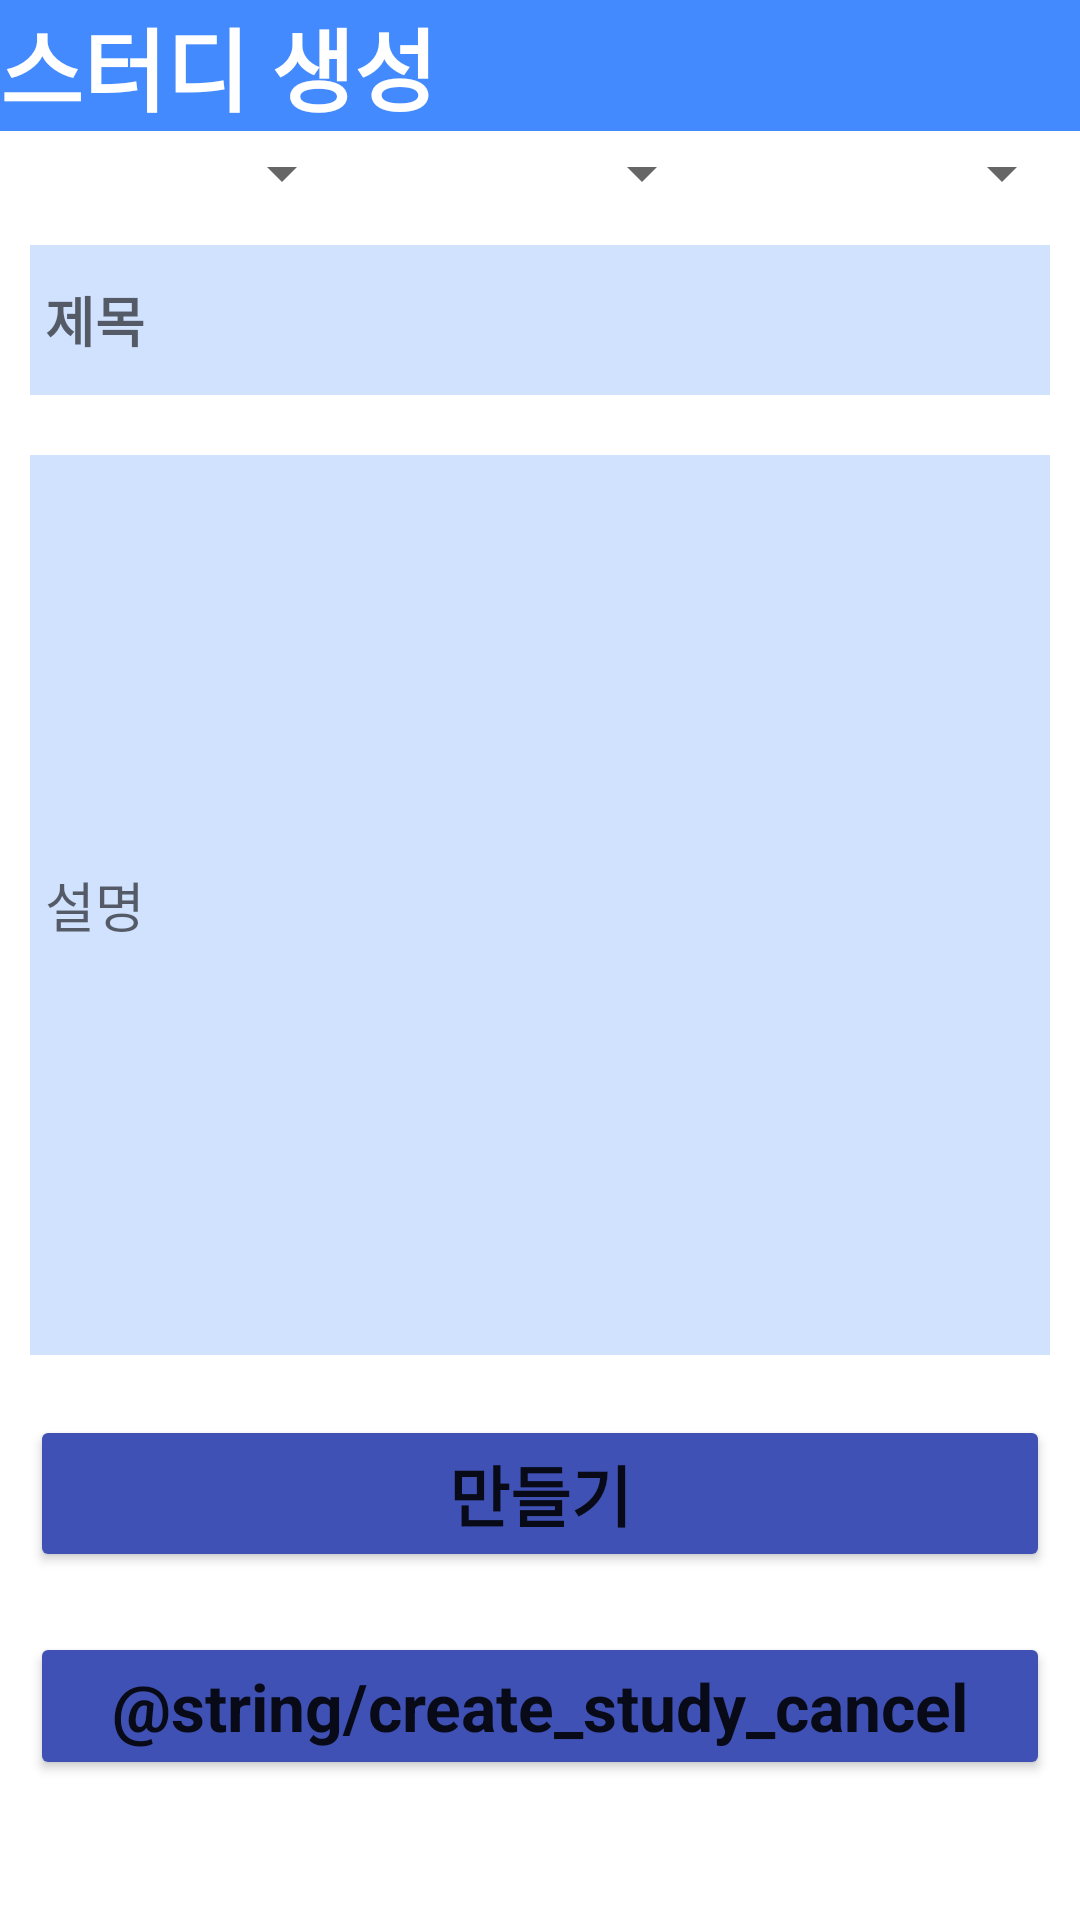

Write the Android layout XML for this screen, with the resource values it uses.
<!-- AndroidManifest.xml: application theme Theme.MaterialComponents.Light.NoActionBar -->
<!-- res/layout/alertdialog_edittext.xml -->
<?xml version="1.0" encoding="utf-8"?>
<LinearLayout xmlns:android="http://schemas.android.com/apk/res/android"
    xmlns:app="http://schemas.android.com/apk/res-auto"
    xmlns:tools="http://schemas.android.com/tools"
    android:layout_width="match_parent"
    android:layout_height="match_parent"
    android:orientation="vertical"
    >

    <TextView
        android:id="@+id/textView2"
        android:layout_width="match_parent"
        android:layout_height="wrap_content"
        android:background="#448AFF"
        android:text="@string/create_study_upperbar"
        android:textAppearance="@style/TextAppearance.AppCompat.Large"
        android:textColor="#FFFFFF"
        android:textSize="30sp"
        android:textStyle="bold" />

    <LinearLayout
        android:layout_width="match_parent"
        android:layout_height="wrap_content"
        android:orientation="horizontal">

        <Spinner
            android:id="@+id/sp_region"
            android:layout_width="match_parent"
            android:layout_height="wrap_content"
            android:layout_margin="2dp"
            android:layout_weight="1"/>

        <Spinner
            android:id="@+id/sp_topic"
            android:layout_width="match_parent"
            android:layout_height="wrap_content"
            android:layout_weight="1"
            android:layout_margin="2dp"/>

        <Spinner
            android:id="@+id/sp_population"
            android:layout_width="match_parent"
            android:layout_height="wrap_content"
            android:layout_weight="1"
            android:layout_margin="2dp"/>

    </LinearLayout>

    <EditText
        android:id="@+id/et_title"
        android:layout_width="match_parent"
        android:layout_height="50dp"
        android:background="#D1E2FF"
        android:ems="10"
        android:hint="@string/create_study_title"
        android:inputType="textPersonName"
        android:textCursorDrawable="@drawable/text_cursor"
        android:textStyle="bold"
        android:layout_margin="10dp"
        android:padding="5dp"/>

    <EditText
        android:id="@+id/et_describe"
        android:layout_width="match_parent"
        android:layout_height="300dp"
        android:background="#D1E2FF"
        android:ems="10"
        android:hint="@string/create_study_describe"
        android:inputType="textPersonName"
        android:textCursorDrawable="@drawable/text_cursor"
        android:layout_margin="10dp"
        android:padding="5dp"/>

    <Button
        android:id="@+id/btn_submit"
        android:layout_width="match_parent"
        android:layout_height="wrap_content"
        android:text="@string/create_study_submit"
        android:textAppearance="@style/TextAppearance.AppCompat.Large"
        android:textStyle="bold"
        app:backgroundTint="#3F51B5"
        android:layout_margin="10dp"/>

    <Button
        android:id="@+id/btn_cancel"
        android:layout_width="match_parent"
        android:layout_height="wrap_content"
        android:text="@string/create_study_cancel"
        android:textAppearance="@style/TextAppearance.AppCompat.Large"
        android:textStyle="bold"
        app:backgroundTint="#3F51B5"
        android:layout_margin="10dp"/>

</LinearLayout>
<!-- resources referenced by this layout -->
<resources>
  <string name="create_study_describe">설명</string>
  <string name="create_study_submit">만들기</string>
  <string name="create_study_title">제목</string>
  <string name="create_study_upperbar">스터디 생성</string>
</resources>
